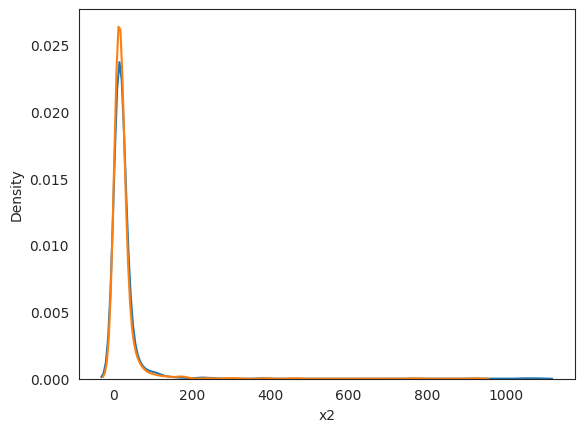

Python code for this plot: (Note: this script raises an exception after producing the figure.)
# -*- coding: utf-8 -*-
"""
Created on Wed Aug 11 00:53:45 2021

[redacted]
"""


# assume the travel time and waiting time jointly follow a bivariate Pareto distribution for now
# sample from bivariate Pareto distribution
    #ref: https://stackoverflow.com/questions/48420952/simulating-bivariate-pareto-distribution


import numpy as np
from scipy.stats import pearsonr
# class BivariatePareto():
# sample one variable, x2, from marginal distribution using inverse CDF
    
 
def pareto_inv(n, theta, a):
    '''
    

    Parameters
    ----------
    n : TYPE
        DESCRIPTION.
    theta : TYPE
        DESCRIPTION.
    a : TYPE
        DESCRIPTION.

    Returns
    -------
    None.

    '''
    u = np.random.rand(n)
    x2 = theta / (u ** (1 / a))
    
    return x2

# sample the other from the conditional distribution
def pareto_cond_inv (x2, theta1, theta2, a):
    '''
    

    Parameters
    ----------
    x2 : TYPE
        DESCRIPTION.
    theta1 : TYPE
        DESCRIPTION.
    theta2 : TYPE
        DESCRIPTION.
    a : TYPE
        DESCRIPTION.

    Returns
    -------
    None.

    '''
    
    u = np.random.rand(len(x2))
    x1 = theta1 + theta1 / theta2 * x2 * (1 / (u ** (1 / (a + 1))) - 1)
    
    return x1


def draw_samples(n=10000, theta1=10, theta2=15, a=5):
    '''
    

    Parameters
    ----------
    n : TYPE, optional
        DESCRIPTION. The default is 1e3.
    theta1 : TYPE, optional
        DESCRIPTION. The default is 0.15.
    theta2 : TYPE, optional
        DESCRIPTION. The default is 0.1.
    a : TYPE, optional
        DESCRIPTION. The default is 1.

    Returns
    -------
    None.

    '''
    
    x2 = pareto_inv(int(n), theta2, a)
    x1 = pareto_cond_inv(x2, theta1, theta2, a)
    
    return x1, x2


def plot_density(x1, x2):
    # libraries & dataset
    import seaborn as sns
    import matplotlib.pyplot as plt
    # set seaborn style
    sns.set_style("white")

    # x1
    sns.kdeplot(x1)
    plt.xlabel('x1')
    plt.show()   
    # plt.hist(x1)
    # plt.xlabel('x1')
    # plt.show()
    
    # x2
    sns.kdeplot(x2)
    plt.xlabel('x2')
    plt.show()
    # plt.hist(x2)
    # plt.xlabel('x2')
    # plt.show()
    
    # Basic 2D density plot
    sns.kdeplot(x1, x2, cmap="Blues", shade=False, thresh=0)
    plt.xlim([2, 35])
    plt.ylim([2, 35])
    plt.xlabel('x1')
    plt.ylabel('x2')
    plt.show()



def main():
    
    n = 1000
    theta1 = 10
    theta2 = 10
    a = 1.6
    
    np.random.seed(321123)        
    x1, x2 = draw_samples(n, theta1, theta2, a)
    
    cor_x1_x2,_ = pearsonr(x1, x2)
    print('\n===== The correlation between x1 and x2 is: {} ====='.format(cor_x1_x2))
    
    plot_density(x1, x2)


main()